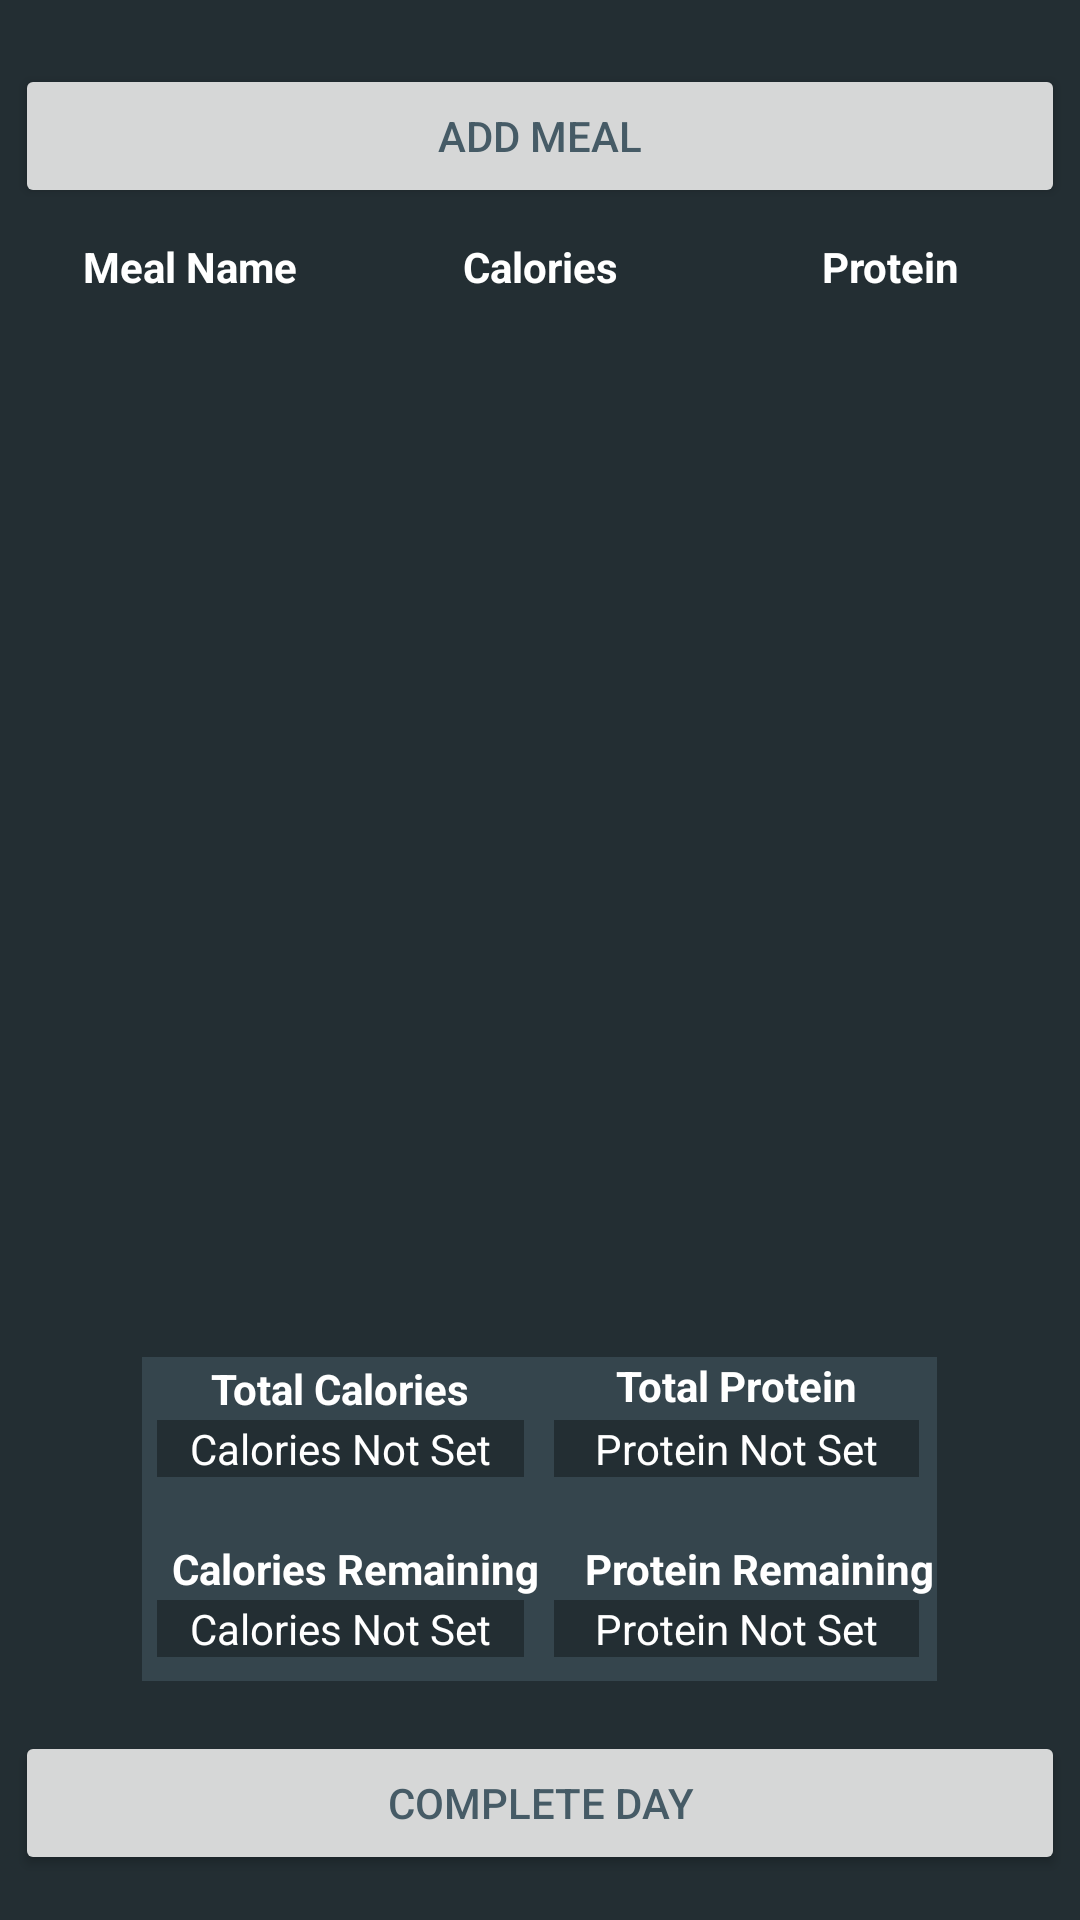

Layout XML and referenced resources for this Android screen:
<!-- AndroidManifest.xml: application theme AppTheme -->
<!-- res/layout/fragment_nutrition.xml -->
<?xml version="1.0" encoding="utf-8"?>
<LinearLayout xmlns:android="http://schemas.android.com/apk/res/android"
    xmlns:app="http://schemas.android.com/apk/res-auto"
    android:id="@+id/SubmitMealLayout"
    android:layout_width="match_parent"
    android:layout_height="match_parent"
    android:background="@color/colorBackground"
    android:orientation="vertical"
    android:padding="5dp"
    >
    <android.support.design.widget.TextInputLayout

        android:layout_width="match_parent"
        android:layout_height="wrap_content"
        app:errorEnabled="true">
        <Button
            android:id="@+id/addMealButton"
            android:layout_width="match_parent"
            android:layout_height="wrap_content"
            android:layout_weight="1"
            android:text="Add Meal"
            android:textColor="@color/colorPrimary"/>
    </android.support.design.widget.TextInputLayout>

    <LinearLayout
        android:layout_width="match_parent"
        android:layout_height="44dp"
        android:layout_marginTop="10dp">

        <TextView
            android:id="@+id/textView1"
            android:layout_width="match_parent"
            android:layout_height="60dp"
            android:layout_gravity=""
            android:layout_weight="33.3"
            android:text="Meal Name"
            android:textAlignment="center"
            android:textColor="@color/colorTextBody"
            android:textStyle="bold" />

        <TextView
            android:id="@+id/textView2"
            android:layout_width="match_parent"
            android:layout_height="60dp"
            android:layout_gravity="top"
            android:layout_weight="33.3"
            android:text="Calories"
            android:textAlignment="center"
            android:textColor="@color/colorTextBody"
            android:textStyle="bold" />

        <TextView
            android:id="@+id/textView3"
            android:layout_width="match_parent"
            android:layout_height="60dp"
            android:layout_gravity="top"
            android:layout_weight="33.3"
            android:text="Protein"
            android:textAlignment="center"
            android:textColor="@color/colorTextBody"
            android:textStyle="bold" />


    </LinearLayout>

    <LinearLayout
        android:layout_width="match_parent"
        android:layout_height="319dp"
        android:orientation="vertical">

        <ListView
            android:id="@+id/listView"
            android:layout_width="match_parent"
            android:layout_height="match_parent"
            android:scrollbars="vertical" />

    </LinearLayout>

    <TableLayout
        android:layout_width="265dp"
        android:layout_height="108dp"
        android:layout_gravity="center"
        android:layout_marginVertical="10dp"
        android:background="@color/colorPrimaryDark">

        <TableRow
            android:layout_width="match_parent"
            android:layout_height="match_parent">

            <TextView
                android:layout_marginVertical="1dp"
                android:layout_marginLeft="5dp"
                android:layout_marginRight="5dp"
                android:layout_marginBottom="1dp"
                android:gravity="center"
                android:text="Total Calories"
                android:textColor="@color/colorTextBody"
                android:textStyle="bold" />

            <TextView
                android:layout_marginLeft="5dp"
                android:layout_marginRight="5dp"
                android:layout_marginBottom="1dp"
                android:gravity="center"
                android:text="Total Protein"
                android:textColor="@color/colorTextBody"
                android:textStyle="bold" />
        </TableRow>

        <TableRow
            android:layout_width="match_parent"
            android:layout_height="match_parent">

            <TextView
                android:id="@+id/setCalories"
                android:layout_marginLeft="5dp"
                android:layout_marginRight="5dp"
                android:layout_marginBottom="1dp"
                android:background="@color/colorBackground"
                android:gravity="center"
                android:text="Calories Not Set"
                android:textColor="@color/colorTextBody" />

            <TextView
                android:id="@+id/setProtein"
                android:layout_marginLeft="5dp"
                android:layout_marginRight="5dp"
                android:layout_marginBottom="1dp"
                android:background="@color/colorBackground"
                android:gravity="center"
                android:text="Protein Not Set"
                android:textColor="@color/colorTextBody" />
        </TableRow>

        <TableRow
            android:layout_width="match_parent"
            android:layout_height="match_parent"
            android:paddingTop="20dp">

            <TextView
                android:layout_gravity="center_horizontal"
                android:layout_marginLeft="5dp"
                android:layout_marginRight="5dp"
                android:layout_marginBottom="1dp"
                android:gravity="center"
                android:text="Calories Remaining"
                android:textColor="@color/colorTextBody"
                android:textStyle="bold" />

            <TextView
                android:layout_gravity=""
                android:layout_marginLeft="5dp"
                android:layout_marginRight="10dp"
                android:layout_marginBottom="1dp"
                android:gravity="center"
                android:text="Protein Remaining"
                android:textColor="@color/colorTextBody"
                android:textStyle="bold" />
        </TableRow>

        <TableRow
            android:layout_width="match_parent"
            android:layout_height="match_parent">

            <TextView
                android:id="@+id/setRemainingCalories"
                android:layout_marginLeft="5dp"
                android:layout_marginRight="5dp"
                android:layout_marginBottom="1dp"
                android:background="@color/colorBackground"
                android:gravity="center"
                android:text="Calories Not Set"
                android:textColor="@color/colorTextBody" />

            <TextView
                android:id="@+id/setRemainingProtein"
                android:layout_marginLeft="5dp"
                android:layout_marginRight="5dp"
                android:layout_marginBottom="1dp"
                android:background="@color/colorBackground"
                android:gravity="center"
                android:text="Protein Not Set"
                android:textColor="@color/colorTextBody" />
        </TableRow>
    </TableLayout>

    <LinearLayout
        android:layout_width="match_parent"
        android:layout_height="match_parent"
        android:gravity="bottom"
        android:orientation="vertical"
        android:paddingBottom="10dp">

        <Button
            android:id="@+id/completeButton"
            android:layout_width="match_parent"
            android:layout_height="wrap_content"
            android:text="Complete Day"
            android:textColor="@color/colorPrimary" />
    </LinearLayout>


</LinearLayout>
<!-- resources referenced by this layout -->
<resources>
  <color name="colorBackground">#232E33</color>
  <color name="colorPrimary">#465B66</color>
  <color name="colorPrimaryDark">#35454D</color>
  <color name="colorTextBody">#FFFFFF</color>
  <style name="AppTheme" parent="Theme.AppCompat.Light.NoActionBar">
          
          <item name="colorPrimary">@color/colorPrimary</item>
          <item name="colorPrimaryDark">@color/colorPrimaryDark</item>
          <item name="colorAccent">@color/colorAccent</item>
      </style>
  <color name="colorAccent">#78B5DA</color>
</resources>
